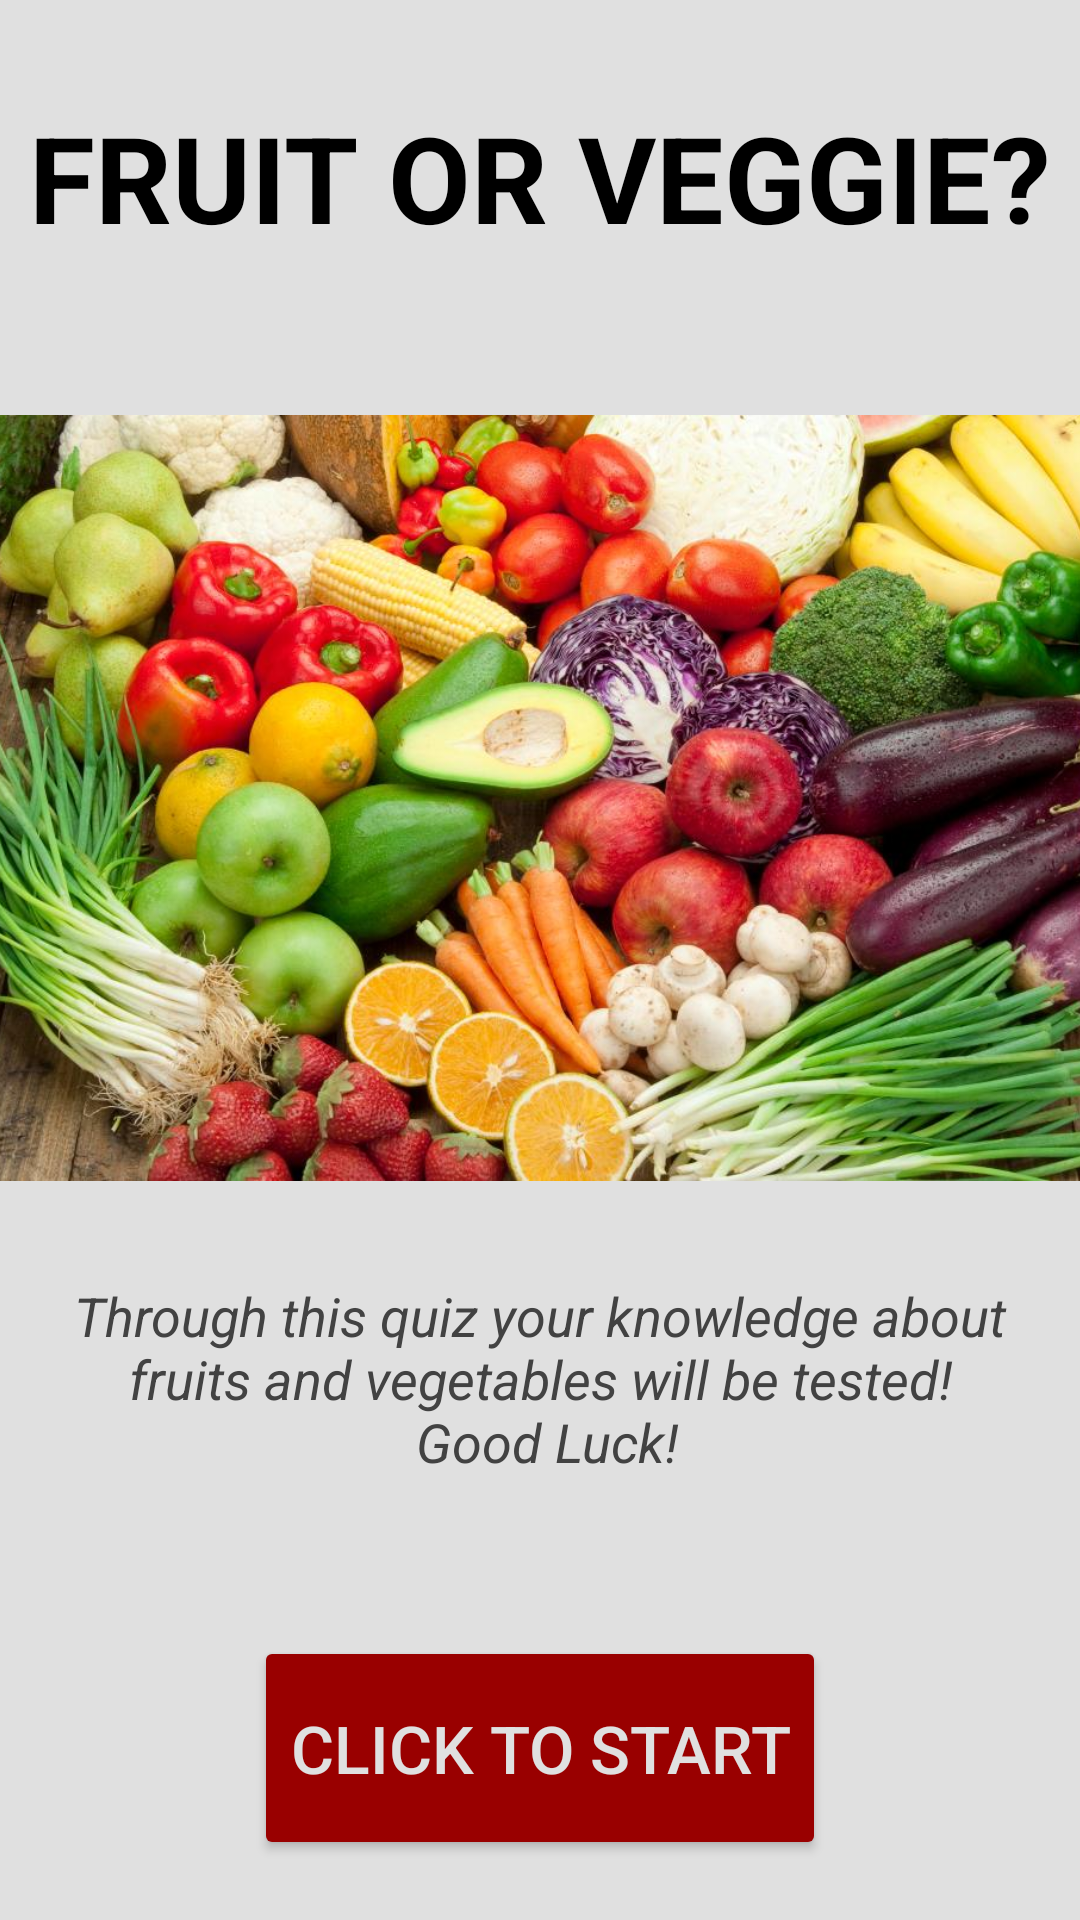

Layout XML and referenced resources for this Android screen:
<!-- AndroidManifest.xml: application theme AppTheme -->
<!-- res/layout/activity_main.xml -->
<?xml version="1.0" encoding="utf-8"?>
<LinearLayout
    xmlns:android="http://schemas.android.com/apk/res/android"
    style="@style/MainPageLayout"
    >
    <TextView
        style="@style/Welcome"
        android:text="@string/welcome_to"
        android:layout_weight="1"/>

    <ImageView style="@style/MainPageImage"
        android:src="@drawable/fruit_or_veggie"
        android:layout_weight="1"/>


    <TextView
        android:layout_weight="1"
        style="@style/Info"
        android:text="@string/info" />

    <Button
        style="@style/StartButton"
        android:onClick="start"
        android:text="@string/click_to_start"
        android:layout_weight="1"/>
</LinearLayout>
<!-- resources referenced by this layout -->
<resources>
  <string name="click_to_start">Click to Start</string>
  <string name="info">Through this quiz your knowledge about fruits and vegetables will be tested!\n Good Luck!</string>
  <string name="welcome_to">Fruit or Veggie?</string>
  <style name="MainPageImage">
          <item name="android:scaleType">centerCrop</item>
          <item name="android:layout_width">match_parent</item>
          <item name="android:layout_height">@dimen/image_height</item>
          <item name="android:paddingTop">@dimen/image_padding_top</item>
      </style>
  <style name="MainPageLayout">
          <item name="android:layout_width">match_parent</item>
          <item name="android:layout_height">match_parent</item>
          <item name="android:orientation">vertical</item>
      </style>
  <style name="StartButton">
          <item name="android:layout_marginTop">@dimen/start_margin_top</item>
          <item name="android:layout_margin">@dimen/start_margin</item>
          <item name="android:layout_height">wrap_content</item>
          <item name="android:layout_width">wrap_content</item>
          <item name="android:textSize">@dimen/start_font_size</item>
          <item name="android:textColor">@color/windowBackground</item>
          <item name="android:backgroundTint">@color/colorAccent</item>
          <item name="android:layout_gravity">center_horizontal</item>
          <item name="android:layout_marginBottom">@dimen/start_margin</item>
          <item name="android:layout_weight">1</item>
  
      </style>
  <style name="Welcome">
          <item name="android:layout_height">wrap_content</item>
          <item name="android:gravity">center</item>
          <item name="android:layout_width">match_parent</item>
          <item name="android:textAllCaps">true</item>
          <item name="android:textColor">@color/textColorPrimary</item>
          <item name="android:fontFamily">serif-sans-light</item>
          <item name="android:textStyle">bold</item>
          <item name="android:textSize">@dimen/welcome_font_size</item>
          <item name="android:layout_marginTop">@dimen/welcome_margin_top</item>
          <item name="android:layout_marginBottom">@dimen/welcome_margin_bottom</item>
      </style>
  <style name="AppTheme" parent="Theme.AppCompat.Light.NoActionBar">
          
          <item name="colorAccent">@color/colorAccent</item>
          <item name="android:colorBackground">@color/windowBackground</item>
          <item name="colorPrimaryDark">@color/colorPrimaryDark</item>
          <item name="colorPrimary">@color/colorPrimary</item>
      </style>
  <dimen name="info_font_size">18sp</dimen>
  <color name="dark_grey">#424242</color>
  <dimen name="info_padding_right">10dp</dimen>
  <dimen name="info_padding_left">10dp</dimen>
  <dimen name="info_padding_top">20dp</dimen>
  <dimen name="info_padding_bottom">20dp</dimen>
  <dimen name="image_height">250dp</dimen>
  <dimen name="image_padding_top">20dp</dimen>
  <dimen name="start_margin_top">20dp</dimen>
  <dimen name="start_margin">20dp</dimen>
  <dimen name="start_font_size">22sp</dimen>
  <color name="windowBackground">#e0e0e0</color>
  <color name="colorAccent">#990000</color>
  <color name="textColorPrimary">#000000</color>
  <dimen name="welcome_font_size">40sp</dimen>
  <dimen name="welcome_margin_top">20dp</dimen>
  <dimen name="welcome_margin_bottom">20dp</dimen>
  <color name="colorPrimaryDark">#616161</color>
  <color name="colorPrimary">#9e9e9e</color>
</resources>
